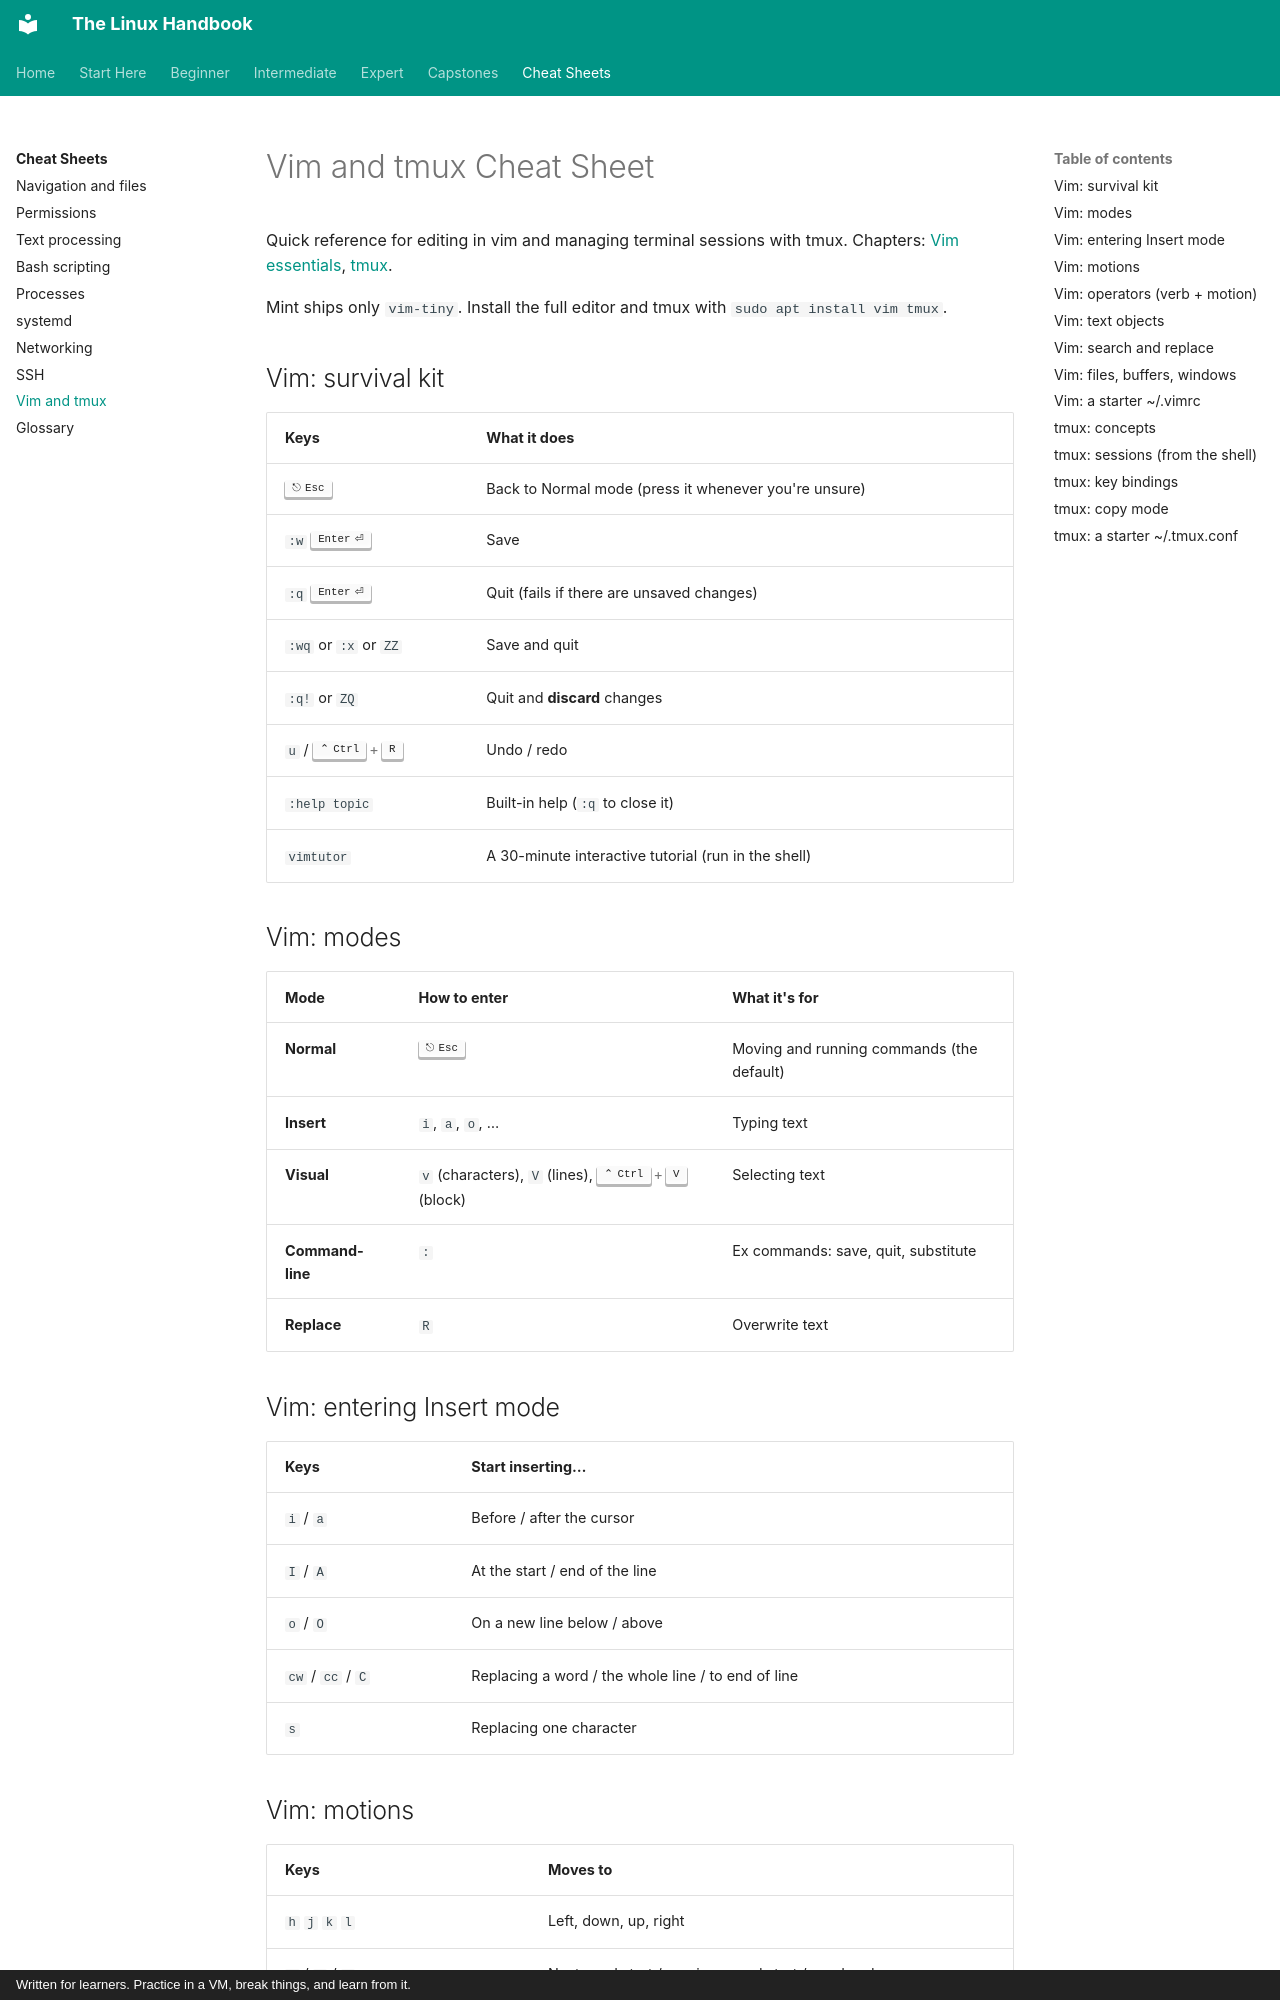

repository: astroboy1183/linux-handbook · page: cheatsheets/vim-tmux/index.html · generator: mkdocs · copyright: Written for learners. Practice in a VM, break things, and learn from it.

# Vim and tmux Cheat Sheet

Quick reference for editing in vim and managing terminal sessions with tmux.
Chapters: [Vim essentials](../chapters/01-command-line/09-vim-essentials.md),
[tmux](../chapters/01-command-line/10-tmux.md).

Mint ships only `vim-tiny`. Install the full editor and tmux with
`sudo apt install vim tmux`.

## Vim: survival kit

| Keys | What it does |
|---|---|
| ++esc++ | Back to Normal mode (press it whenever you're unsure) |
| `:w` ++enter++ | Save |
| `:q` ++enter++ | Quit (fails if there are unsaved changes) |
| `:wq` or `:x` or `ZZ` | Save and quit |
| `:q!` or `ZQ` | Quit and **discard** changes |
| `u` / ++ctrl+r++ | Undo / redo |
| `:help topic` | Built-in help (`:q` to close it) |
| `vimtutor` | A 30-minute interactive tutorial (run in the shell) |

## Vim: modes

| Mode | How to enter | What it's for |
|---|---|---|
| **Normal** | ++esc++ | Moving and running commands (the default) |
| **Insert** | `i`, `a`, `o`, … | Typing text |
| **Visual** | `v` (characters), `V` (lines), ++ctrl+v++ (block) | Selecting text |
| **Command-line** | `:` | Ex commands: save, quit, substitute |
| **Replace** | `R` | Overwrite text |

## Vim: entering Insert mode

| Keys | Start inserting… |
|---|---|
| `i` / `a` | Before / after the cursor |
| `I` / `A` | At the start / end of the line |
| `o` / `O` | On a new line below / above |
| `cw` / `cc` / `C` | Replacing a word / the whole line / to end of line |
| `s` | Replacing one character |
